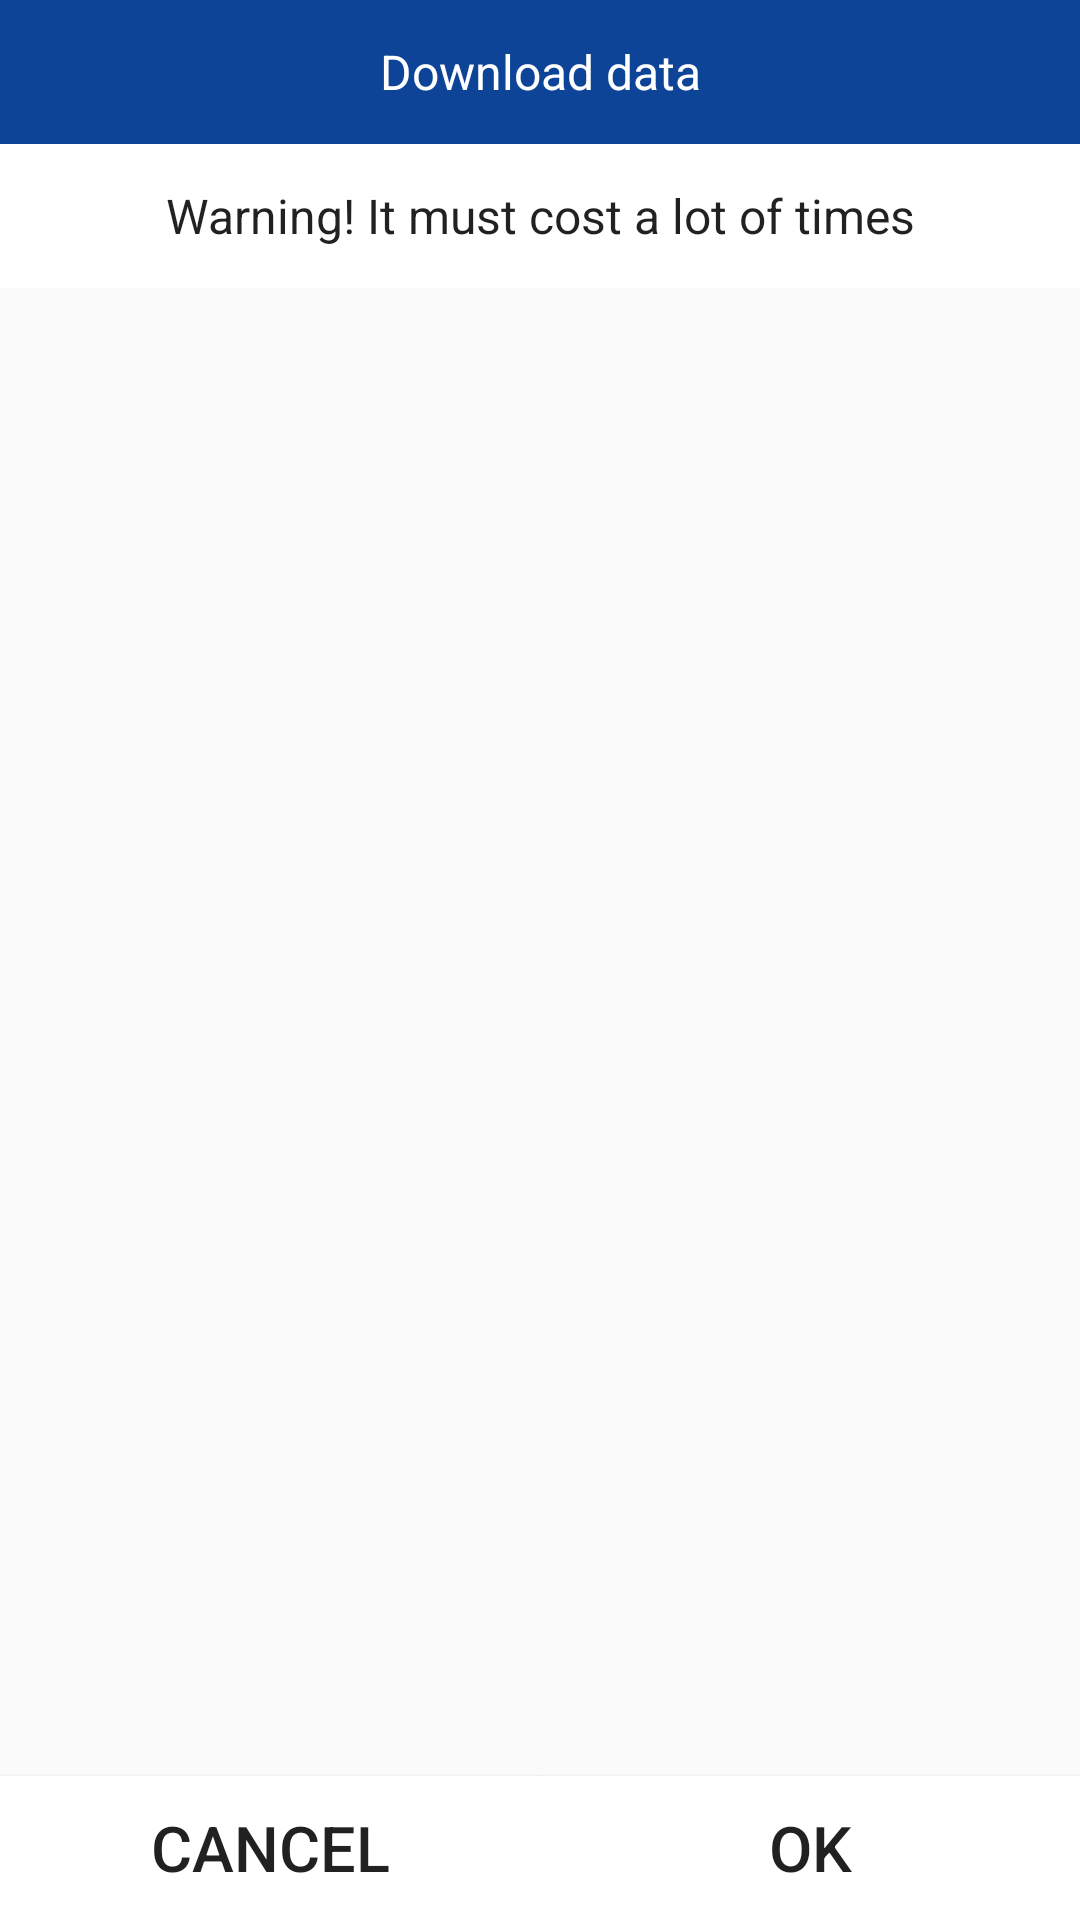

Reconstruct the res/layout file that produces this screen, plus the resources it refers to.
<!-- AndroidManifest.xml: application theme Theme.AppCompat.Light.NoActionBar -->
<!-- res/layout/userdownloaddialog.xml -->
<?xml version="1.0" encoding="utf-8"?>
<android.support.constraint.ConstraintLayout xmlns:android="http://schemas.android.com/apk/res/android"
    xmlns:tools="http://schemas.android.com/tools"
    android:layout_width="match_parent"
    android:layout_height="match_parent"
    android:id="@+id/userdownloaddialog"
    xmlns:app="http://schemas.android.com/apk/res-auto">

    <TextView
        android:id="@+id/textView1"
        android:layout_width="match_parent"
        android:layout_height="48dp"
        android:layout_gravity="center"
        android:background="@color/colorBackground"
        android:gravity="center"
        android:minHeight="?android:attr/listPreferredItemHeightSmall"
        android:paddingStart="?android:attr/listPreferredItemPaddingStart"
        android:paddingEnd="?android:attr/listPreferredItemPaddingEnd"
        android:text="@string/warn"
        android:textAppearance="?android:attr/textAppearanceListItemSmall"
        android:textSize="16sp"
        app:layout_constraintBottom_toTopOf="@+id/button2"
        app:layout_constraintEnd_toEndOf="parent"
        app:layout_constraintHorizontal_bias="0.0"
        app:layout_constraintStart_toStartOf="parent"
        app:layout_constraintTop_toBottomOf="@+id/textView9"
        app:layout_constraintVertical_bias="0.0" />

    <ProgressBar
        android:id="@+id/pb_progress_bar"
        android:layout_width="match_parent"
        android:layout_height="53dp"
        android:layout_gravity="center"
        android:gravity="center"
        android:indeterminateDrawable="@drawable/dialog"
        android:indeterminateDuration="700"
        app:layout_constraintBottom_toTopOf="@+id/textView4"
        app:layout_constraintEnd_toEndOf="parent"
        app:layout_constraintHorizontal_bias="0.0"
        app:layout_constraintStart_toStartOf="parent"
        app:layout_constraintTop_toBottomOf="@+id/textView1"
        app:layout_constraintVertical_bias="0.489" />

    <TextView
        android:id="@+id/textView4"
        android:layout_width="match_parent"
        android:layout_height="wrap_content"
        android:layout_gravity="center"
        android:gravity="center"
        android:minHeight="?android:attr/listPreferredItemHeightSmall"
        android:paddingStart="?android:attr/listPreferredItemPaddingStart"
        android:paddingEnd="?android:attr/listPreferredItemPaddingEnd"
        android:textAppearance="?android:attr/textAppearanceListItemSmall"
        android:textSize="21sp"
        app:layout_constraintBottom_toTopOf="@+id/button2"
        app:layout_constraintEnd_toEndOf="parent"
        app:layout_constraintHorizontal_bias="0.0"
        app:layout_constraintStart_toStartOf="parent"
        app:layout_constraintTop_toBottomOf="@+id/textView9"
        app:layout_constraintVertical_bias="0.808" />

    <Button
        android:id="@+id/button1"
        android:layout_width="0dp"
        android:layout_height="wrap_content"
        android:layout_marginEnd="8dp"
        android:layout_weight="1"
        android:background="@color/colorBackground"
        android:textSize="21sp"
        android:text="@string/butoon_no"
        app:layout_constraintBottom_toBottomOf="parent"
        app:layout_constraintEnd_toEndOf="parent"
        app:layout_constraintHorizontal_bias="0.0"
        app:layout_constraintStart_toStartOf="parent"
        app:layout_constraintTop_toTopOf="parent"
        app:layout_constraintVertical_bias="1.0"
        app:layout_constraintWidth_percent="0.5" />

    <Button
        android:id="@+id/button2"
        android:layout_width="0dp"
        android:layout_height="wrap_content"
        android:layout_weight="1"
        android:background="@color/colorBackground"
        android:textSize="21sp"
        android:text="@string/butoon_yes"
        app:layout_constraintBottom_toBottomOf="parent"
        app:layout_constraintEnd_toEndOf="parent"
        app:layout_constraintHorizontal_bias="1.0"
        app:layout_constraintStart_toStartOf="parent"
        app:layout_constraintTop_toTopOf="parent"
        app:layout_constraintVertical_bias="1.0"
        app:layout_constraintWidth_percent="0.5" />

    <TextView
        android:id="@+id/textView9"
        android:layout_width="0dp"
        android:layout_height="wrap_content"
        android:text="@string/datadownload"
        android:layout_gravity="center"
        android:background="@color/Dialogtitle"
        android:gravity="center"
        android:minHeight="?android:attr/listPreferredItemHeightSmall"
        android:paddingStart="?android:attr/listPreferredItemPaddingStart"
        android:paddingEnd="?android:attr/listPreferredItemPaddingEnd"
        android:textAppearance="?android:attr/textAppearanceListItemSmall"
        android:textColor="@color/colorBackground"
        android:textSize="16sp"
        app:layout_constraintBottom_toBottomOf="parent"
        app:layout_constraintEnd_toEndOf="parent"
        app:layout_constraintStart_toStartOf="parent"
        app:layout_constraintTop_toTopOf="parent"
        app:layout_constraintVertical_bias="0.0" />

</android.support.constraint.ConstraintLayout>
<!-- resources referenced by this layout -->
<resources>
  <color name="Dialogtitle">#0D4498</color>
  <color name="colorBackground">#ffffff</color>
  <string name="butoon_no">CANCEL</string>
  <string name="butoon_yes">OK</string>
  <string name="datadownload">Download data</string>
  <string name="warn">Warning! It must cost a lot of times</string>
</resources>
